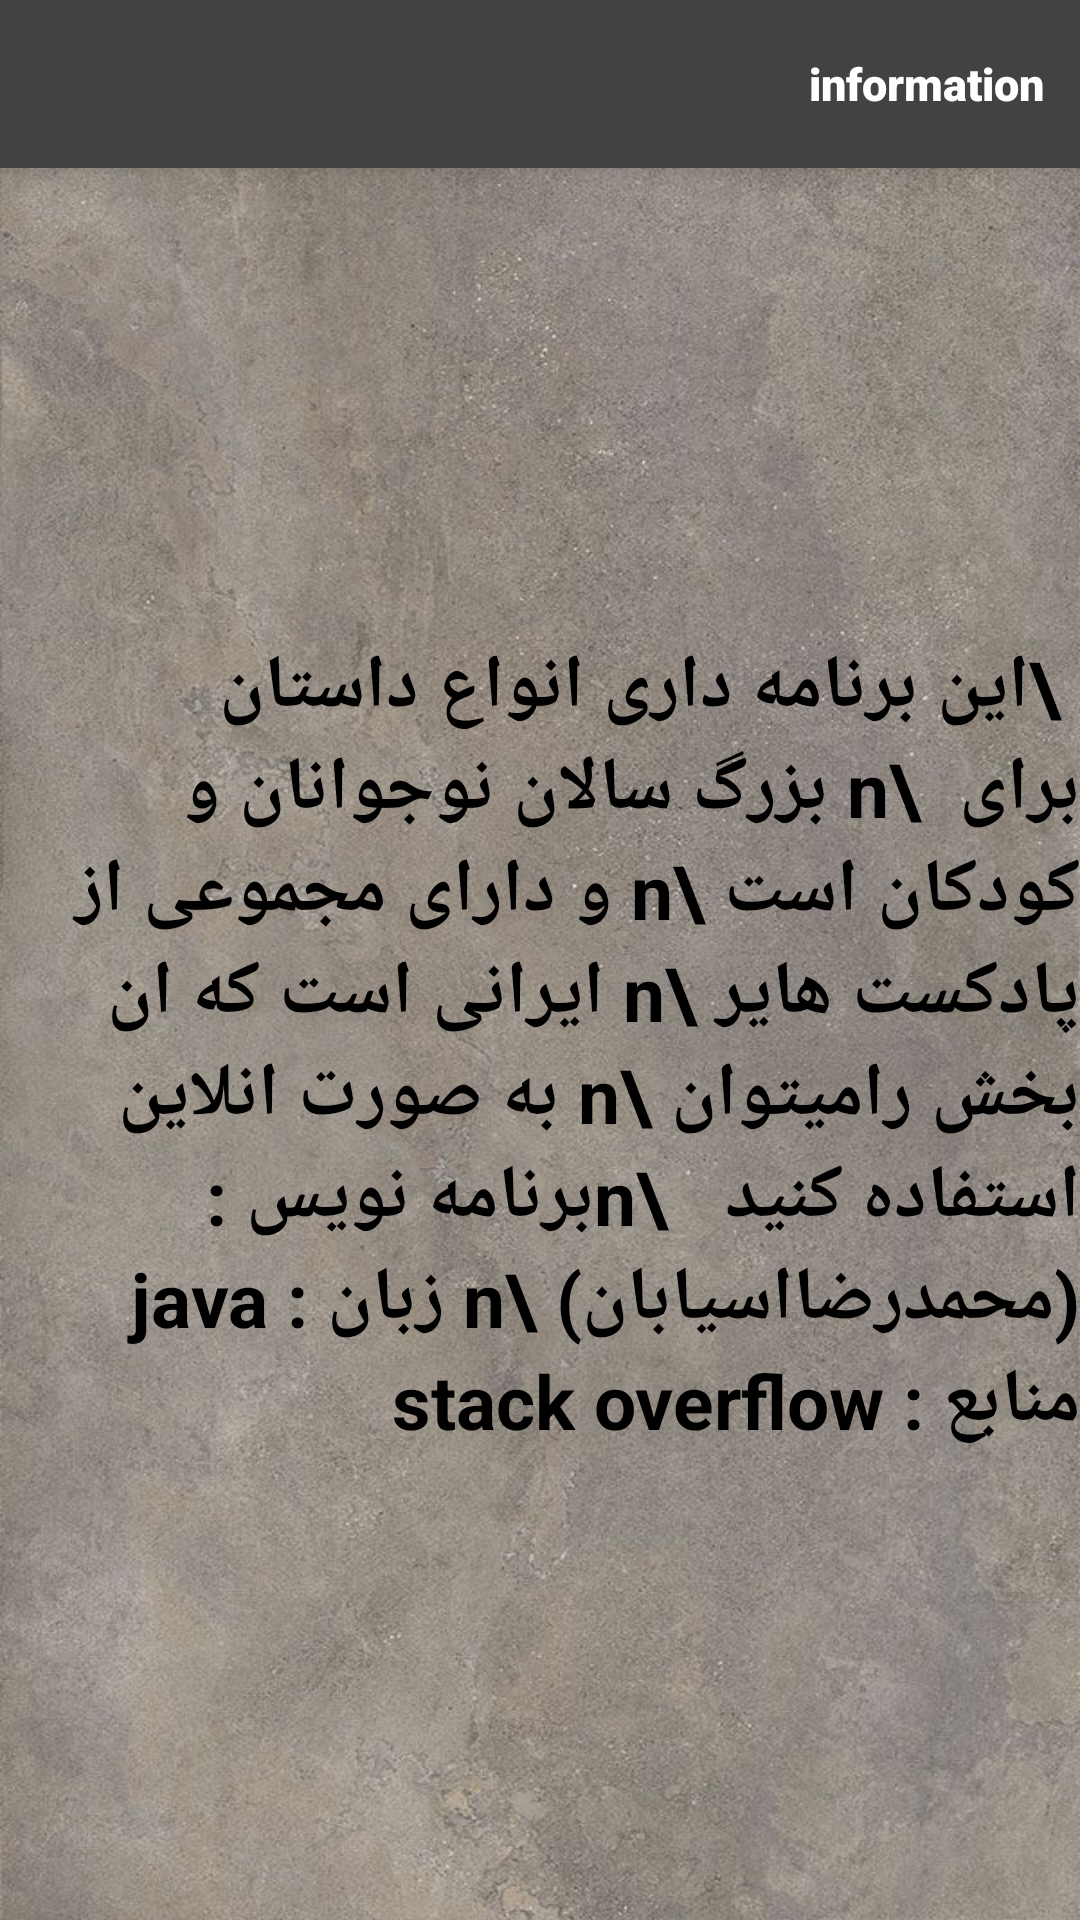

Layout XML and referenced resources for this Android screen:
<!-- AndroidManifest.xml: application theme Theme.Ganggeram -->
<!-- res/layout/activity_creators.xml -->
<?xml version="1.0" encoding="utf-8"?>
<LinearLayout xmlns:android="http://schemas.android.com/apk/res/android"
    xmlns:app="http://schemas.android.com/apk/res-auto"
    xmlns:tools="http://schemas.android.com/tools"
    android:layout_width="match_parent"
    android:layout_height="match_parent"
    android:background="@drawable/backgerand_text"
    android:orientation="vertical"
    tools:context=".Story_three_Activity">

    <LinearLayout
        android:layout_width="match_parent"
        android:layout_height="wrap_content"
        android:background="@color/cardview_dark_background"
        android:elevation="8dp"
        android:orientation="vertical">

        <FrameLayout
            android:layout_width="match_parent"
            android:layout_height="56dp"
            android:paddingStart="12dp"
            android:paddingEnd="12dp">

            <ImageView
                android:id="@+id/image_arrow_back"
                android:layout_width="32dp"
                android:layout_height="32dp"
                android:layout_gravity="start|center_vertical"
                android:src="@drawable/ic_arrow"
                app:tint="@color/white"/>

            <TextView
                android:layout_width="wrap_content"
                android:layout_height="wrap_content"
                android:layout_gravity="end|center_vertical"
                android:fontFamily="sans-serif-black"
                android:text="information"
                android:textColor="@color/white"
                android:textSize="15sp"/>

        </FrameLayout>

    </LinearLayout>

    
    <androidx.constraintlayout.widget.ConstraintLayout
        android:layout_width="match_parent"
        android:layout_height="match_parent">

        <TextView
            android:layout_width="wrap_content"
            android:layout_height="wrap_content"
            android:text=" \این برنامه داری انواع داستان برای  \n بزرگ سالان نوجوانان و کودکان است \n و دارای مجموعی از پادکست هایر \n ایرانی است که ان بخش رامیتوان \n به صورت انلاین استفاده کنید   \nبرنامه نویس : (محمدرضااسیابان) \n زبان : java  منابع : stack overflow"
            android:textSize="25sp"
            android:textStyle="bold"
            app:layout_constraintBottom_toBottomOf="parent"
            app:layout_constraintTop_toTopOf="parent"
            app:layout_constraintEnd_toEndOf="parent"
            app:layout_constraintStart_toStartOf="parent"
            android:textColor="#000000"/>






    </androidx.constraintlayout.widget.ConstraintLayout>

</LinearLayout>
<!-- resources referenced by this layout -->
<resources>
  <!-- drawable backgerand_text: jpg bitmap (drawable-v24, 139391 bytes) -->
  <style name="Theme.Ganggeram" parent="Theme.MaterialComponents.DayNight.NoActionBar">
          
          <item name="colorPrimary">@color/purple_500</item>
          <item name="colorPrimaryVariant">@color/purple_700</item>
          <item name="colorOnPrimary">#FFFFFF</item>
          
          <item name="colorSecondary">#BEA46F</item>
          <item name="colorSecondaryVariant">@color/teal_700</item>
          <item name="colorOnSecondary">@color/black</item>
          
          <item name="android:statusBarColor">?attr/colorPrimaryVariant</item>
          
      </style>
  <!-- not gathered from this repository: default colours our renderer supplied (Android Studio template values) -->
  <color name="purple_500">#FF6200EE</color>
  <color name="purple_700">#FF3700B3</color>
  <color name="teal_700">#FF018786</color>
  <color name="black">#FF000000</color>
  <color name="white">#FFFFFFFF</color>
</resources>
